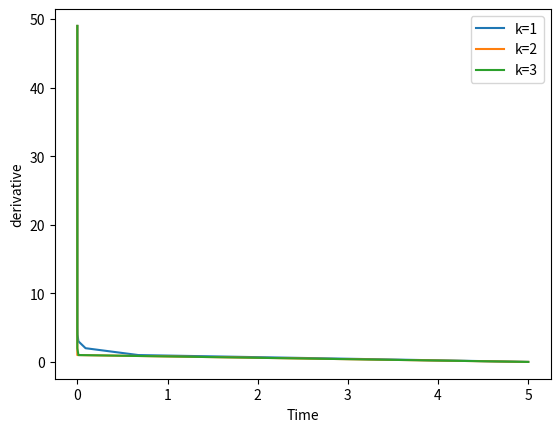

This figure's Python source:
from numpy import *
from scipy.integrate import odeint
from matplotlib.pyplot import *
def find_sol(x,t,k):
    dxdt = -2*(k*x)
    return dxdt
x0 = 5
t = arange(0,50)
k = 1
x1 = odeint(find_sol,x0,t,args=(k,))
k = 8
x2 = odeint(find_sol,x0,t,args=(k,))
k = 3
x3 = odeint(find_sol,x0,t,args=(k,))
plot(x1,t,label = 'k=1')
plot(x2,t,label = 'k=2')
plot(x3,t,label = 'k=3')
xlabel('Time')
ylabel('derivative')
legend()
show()